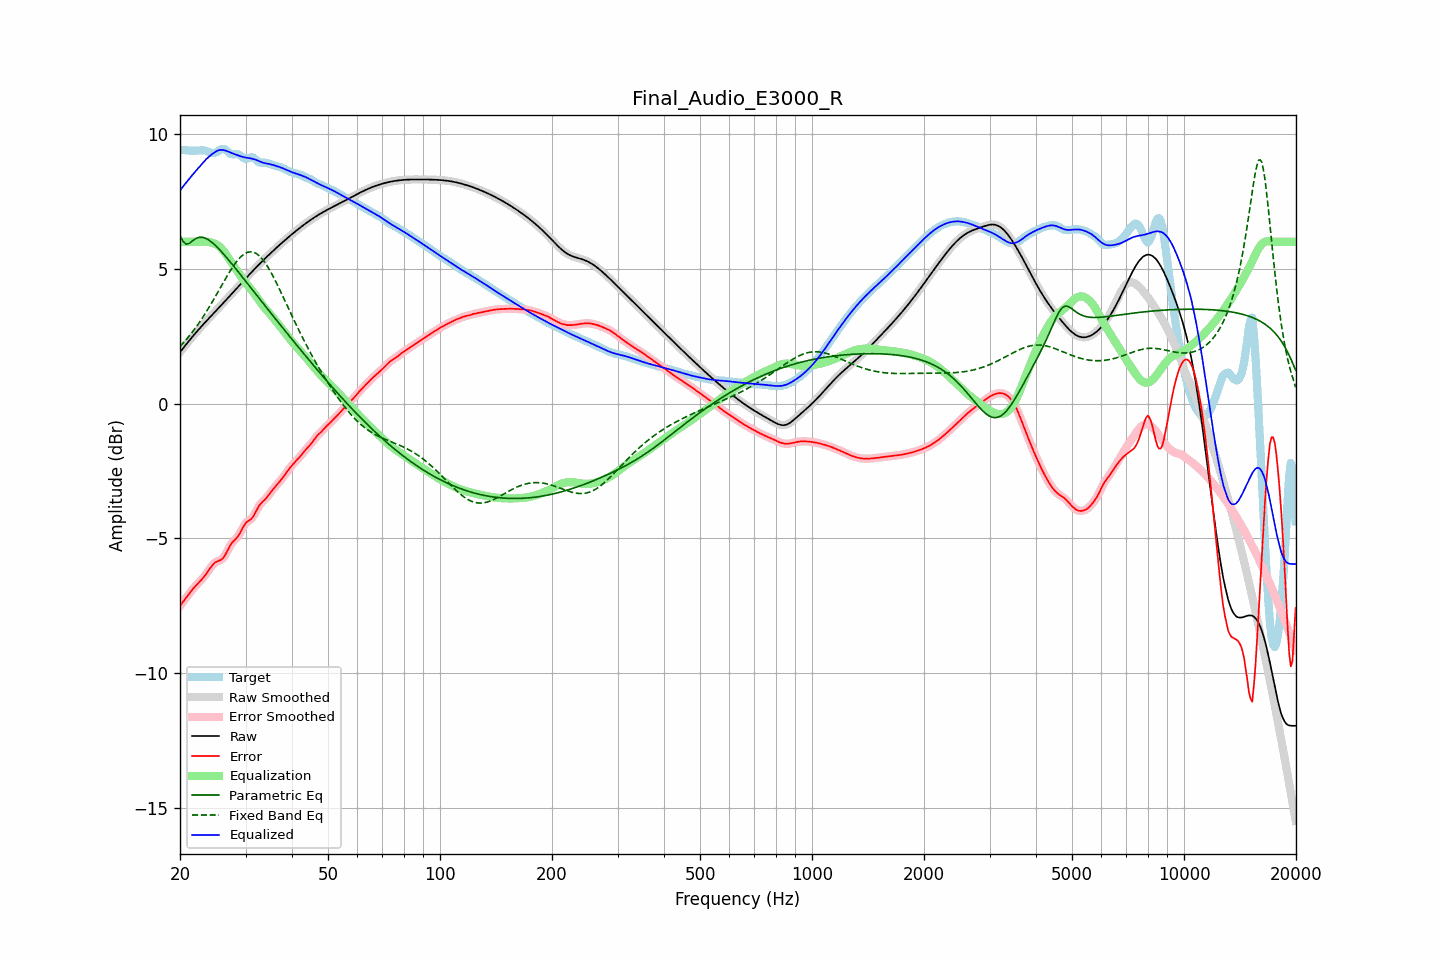

The file beside this chart, header and first rows:
frequency, raw, error, smoothed, error_smoothed, equalization, parametric_eq, fixed_band_eq, equalized_raw, equalized_smoothed, target
20.00, 1.91, -7.50, 1.91, -7.50, 6.00, 6.23, 2.12, 7.91, 7.91, 9.41
20.20, 1.98, -7.42, 1.98, -7.42, 6.00, 6.12, 2.18, 7.98, 7.98, 9.41
20.40, 2.06, -7.34, 2.06, -7.34, 6.00, 6.00, 2.25, 8.06, 8.06, 9.40
20.61, 2.13, -7.27, 2.13, -7.27, 6.00, 5.96, 2.31, 8.13, 8.13, 9.40
20.81, 2.21, -7.18, 2.21, -7.18, 6.00, 5.91, 2.38, 8.21, 8.21, 9.39
21.02, 2.28, -7.10, 2.28, -7.10, 6.00, 5.93, 2.45, 8.28, 8.28, 9.39
21.23, 2.36, -7.03, 2.36, -7.03, 6.00, 5.95, 2.52, 8.36, 8.36, 9.38
21.44, 2.43, -6.95, 2.43, -6.95, 6.00, 6.00, 2.60, 8.43, 8.43, 9.38
21.66, 2.50, -6.88, 2.50, -6.88, 6.00, 6.05, 2.68, 8.50, 8.50, 9.38
21.87, 2.57, -6.81, 2.57, -6.81, 6.00, 6.09, 2.76, 8.57, 8.57, 9.38
22.09, 2.64, -6.74, 2.64, -6.74, 6.00, 6.13, 2.84, 8.64, 8.64, 9.38
22.31, 2.71, -6.68, 2.71, -6.68, 6.00, 6.15, 2.92, 8.71, 8.71, 9.39
22.54, 2.77, -6.62, 2.77, -6.62, 6.00, 6.17, 3.01, 8.77, 8.77, 9.39
22.76, 2.84, -6.55, 2.84, -6.55, 6.00, 6.17, 3.09, 8.84, 8.84, 9.40
22.99, 2.91, -6.49, 2.91, -6.49, 6.00, 6.17, 3.18, 8.91, 8.91, 9.40
23.22, 2.97, -6.42, 2.97, -6.42, 6.01, 6.15, 3.28, 8.98, 8.98, 9.39
23.45, 3.04, -6.34, 3.04, -6.34, 6.01, 6.13, 3.37, 9.05, 9.05, 9.38
23.69, 3.10, -6.26, 3.10, -6.26, 6.00, 6.10, 3.47, 9.10, 9.10, 9.36
23.92, 3.16, -6.17, 3.16, -6.17, 5.99, 6.06, 3.56, 9.16, 9.16, 9.33
24.16, 3.23, -6.08, 3.23, -6.08, 5.98, 6.02, 3.66, 9.21, 9.21, 9.31
24.40, 3.29, -6.00, 3.29, -6.00, 5.96, 5.97, 3.76, 9.25, 9.25, 9.29
24.65, 3.35, -5.94, 3.35, -5.94, 5.94, 5.92, 3.87, 9.30, 9.30, 9.29
24.89, 3.42, -5.89, 3.42, -5.89, 5.92, 5.87, 3.97, 9.34, 9.34, 9.30
25.14, 3.48, -5.86, 3.48, -5.86, 5.89, 5.81, 4.08, 9.37, 9.37, 9.34
25.39, 3.54, -5.83, 3.54, -5.83, 5.85, 5.75, 4.18, 9.39, 9.39, 9.38
25.65, 3.61, -5.81, 3.61, -5.81, 5.80, 5.69, 4.29, 9.41, 9.41, 9.42
25.91, 3.67, -5.77, 3.67, -5.77, 5.74, 5.62, 4.39, 9.41, 9.41, 9.44
26.16, 3.73, -5.72, 3.74, -5.71, 5.67, 5.55, 4.50, 9.40, 9.40, 9.45
26.43, 3.80, -5.63, 3.80, -5.62, 5.59, 5.49, 4.60, 9.39, 9.39, 9.43
26.69, 3.86, -5.52, 3.86, -5.52, 5.51, 5.42, 4.70, 9.37, 9.37, 9.38
26.96, 3.93, -5.40, 3.93, -5.40, 5.42, 5.34, 4.80, 9.35, 9.35, 9.33
27.23, 3.99, -5.28, 3.99, -5.29, 5.33, 5.27, 4.90, 9.32, 9.32, 9.28
27.50, 4.06, -5.19, 4.06, -5.20, 5.24, 5.20, 4.99, 9.29, 9.29, 9.25
27.77, 4.13, -5.12, 4.13, -5.12, 5.15, 5.13, 5.08, 9.27, 9.27, 9.24
28.05, 4.19, -5.06, 4.19, -5.06, 5.06, 5.05, 5.17, 9.25, 9.25, 9.25
28.33, 4.26, -5.00, 4.26, -5.00, 4.97, 4.98, 5.25, 9.23, 9.23, 9.26
28.62, 4.32, -4.93, 4.32, -4.92, 4.88, 4.90, 5.33, 9.21, 9.21, 9.25
28.90, 4.39, -4.84, 4.39, -4.83, 4.80, 4.83, 5.39, 9.19, 9.19, 9.22
29.19, 4.45, -4.73, 4.45, -4.72, 4.71, 4.75, 5.46, 9.17, 9.17, 9.18
29.48, 4.52, -4.61, 4.52, -4.61, 4.63, 4.68, 5.51, 9.15, 9.15, 9.13
29.78, 4.58, -4.51, 4.59, -4.51, 4.55, 4.60, 5.55, 9.14, 9.14, 9.09
30.08, 4.65, -4.42, 4.65, -4.43, 4.47, 4.53, 5.58, 9.12, 9.12, 9.07
30.38, 4.71, -4.37, 4.71, -4.37, 4.40, 4.45, 5.61, 9.11, 9.11, 9.08
30.68, 4.78, -4.33, 4.78, -4.33, 4.33, 4.38, 5.62, 9.11, 9.10, 9.11
30.99, 4.84, -4.29, 4.84, -4.29, 4.25, 4.30, 5.63, 9.09, 9.09, 9.13
31.30, 4.90, -4.23, 4.90, -4.22, 4.18, 4.23, 5.62, 9.08, 9.08, 9.13
31.61, 4.97, -4.14, 4.97, -4.14, 4.10, 4.15, 5.61, 9.07, 9.07, 9.11
31.93, 5.03, -4.03, 5.03, -4.03, 4.02, 4.07, 5.58, 9.05, 9.05, 9.05
32.24, 5.09, -3.91, 5.09, -3.91, 3.93, 4.00, 5.55, 9.02, 9.02, 9.00
32.57, 5.15, -3.81, 5.15, -3.81, 3.85, 3.92, 5.50, 9.00, 9.00, 8.96
32.89, 5.21, -3.73, 5.21, -3.73, 3.76, 3.85, 5.44, 8.97, 8.97, 8.94
33.22, 5.27, -3.66, 5.27, -3.66, 3.68, 3.77, 5.37, 8.95, 8.95, 8.93
33.55, 5.33, -3.61, 5.33, -3.60, 3.60, 3.70, 5.30, 8.93, 8.93, 8.93
33.89, 5.39, -3.55, 5.39, -3.54, 3.53, 3.62, 5.22, 8.91, 8.91, 8.93
34.23, 5.44, -3.48, 5.44, -3.48, 3.46, 3.55, 5.13, 8.90, 8.90, 8.92
34.57, 5.50, -3.40, 5.50, -3.40, 3.39, 3.47, 5.03, 8.89, 8.89, 8.90
34.92, 5.56, -3.32, 5.56, -3.33, 3.32, 3.40, 4.93, 8.88, 8.88, 8.88
35.27, 5.61, -3.25, 5.61, -3.25, 3.25, 3.32, 4.82, 8.87, 8.87, 8.86
35.62, 5.67, -3.17, 5.67, -3.17, 3.18, 3.25, 4.71, 8.85, 8.85, 8.84
35.97, 5.72, -3.10, 5.72, -3.10, 3.10, 3.17, 4.59, 8.83, 8.83, 8.82
... 635 more rows
